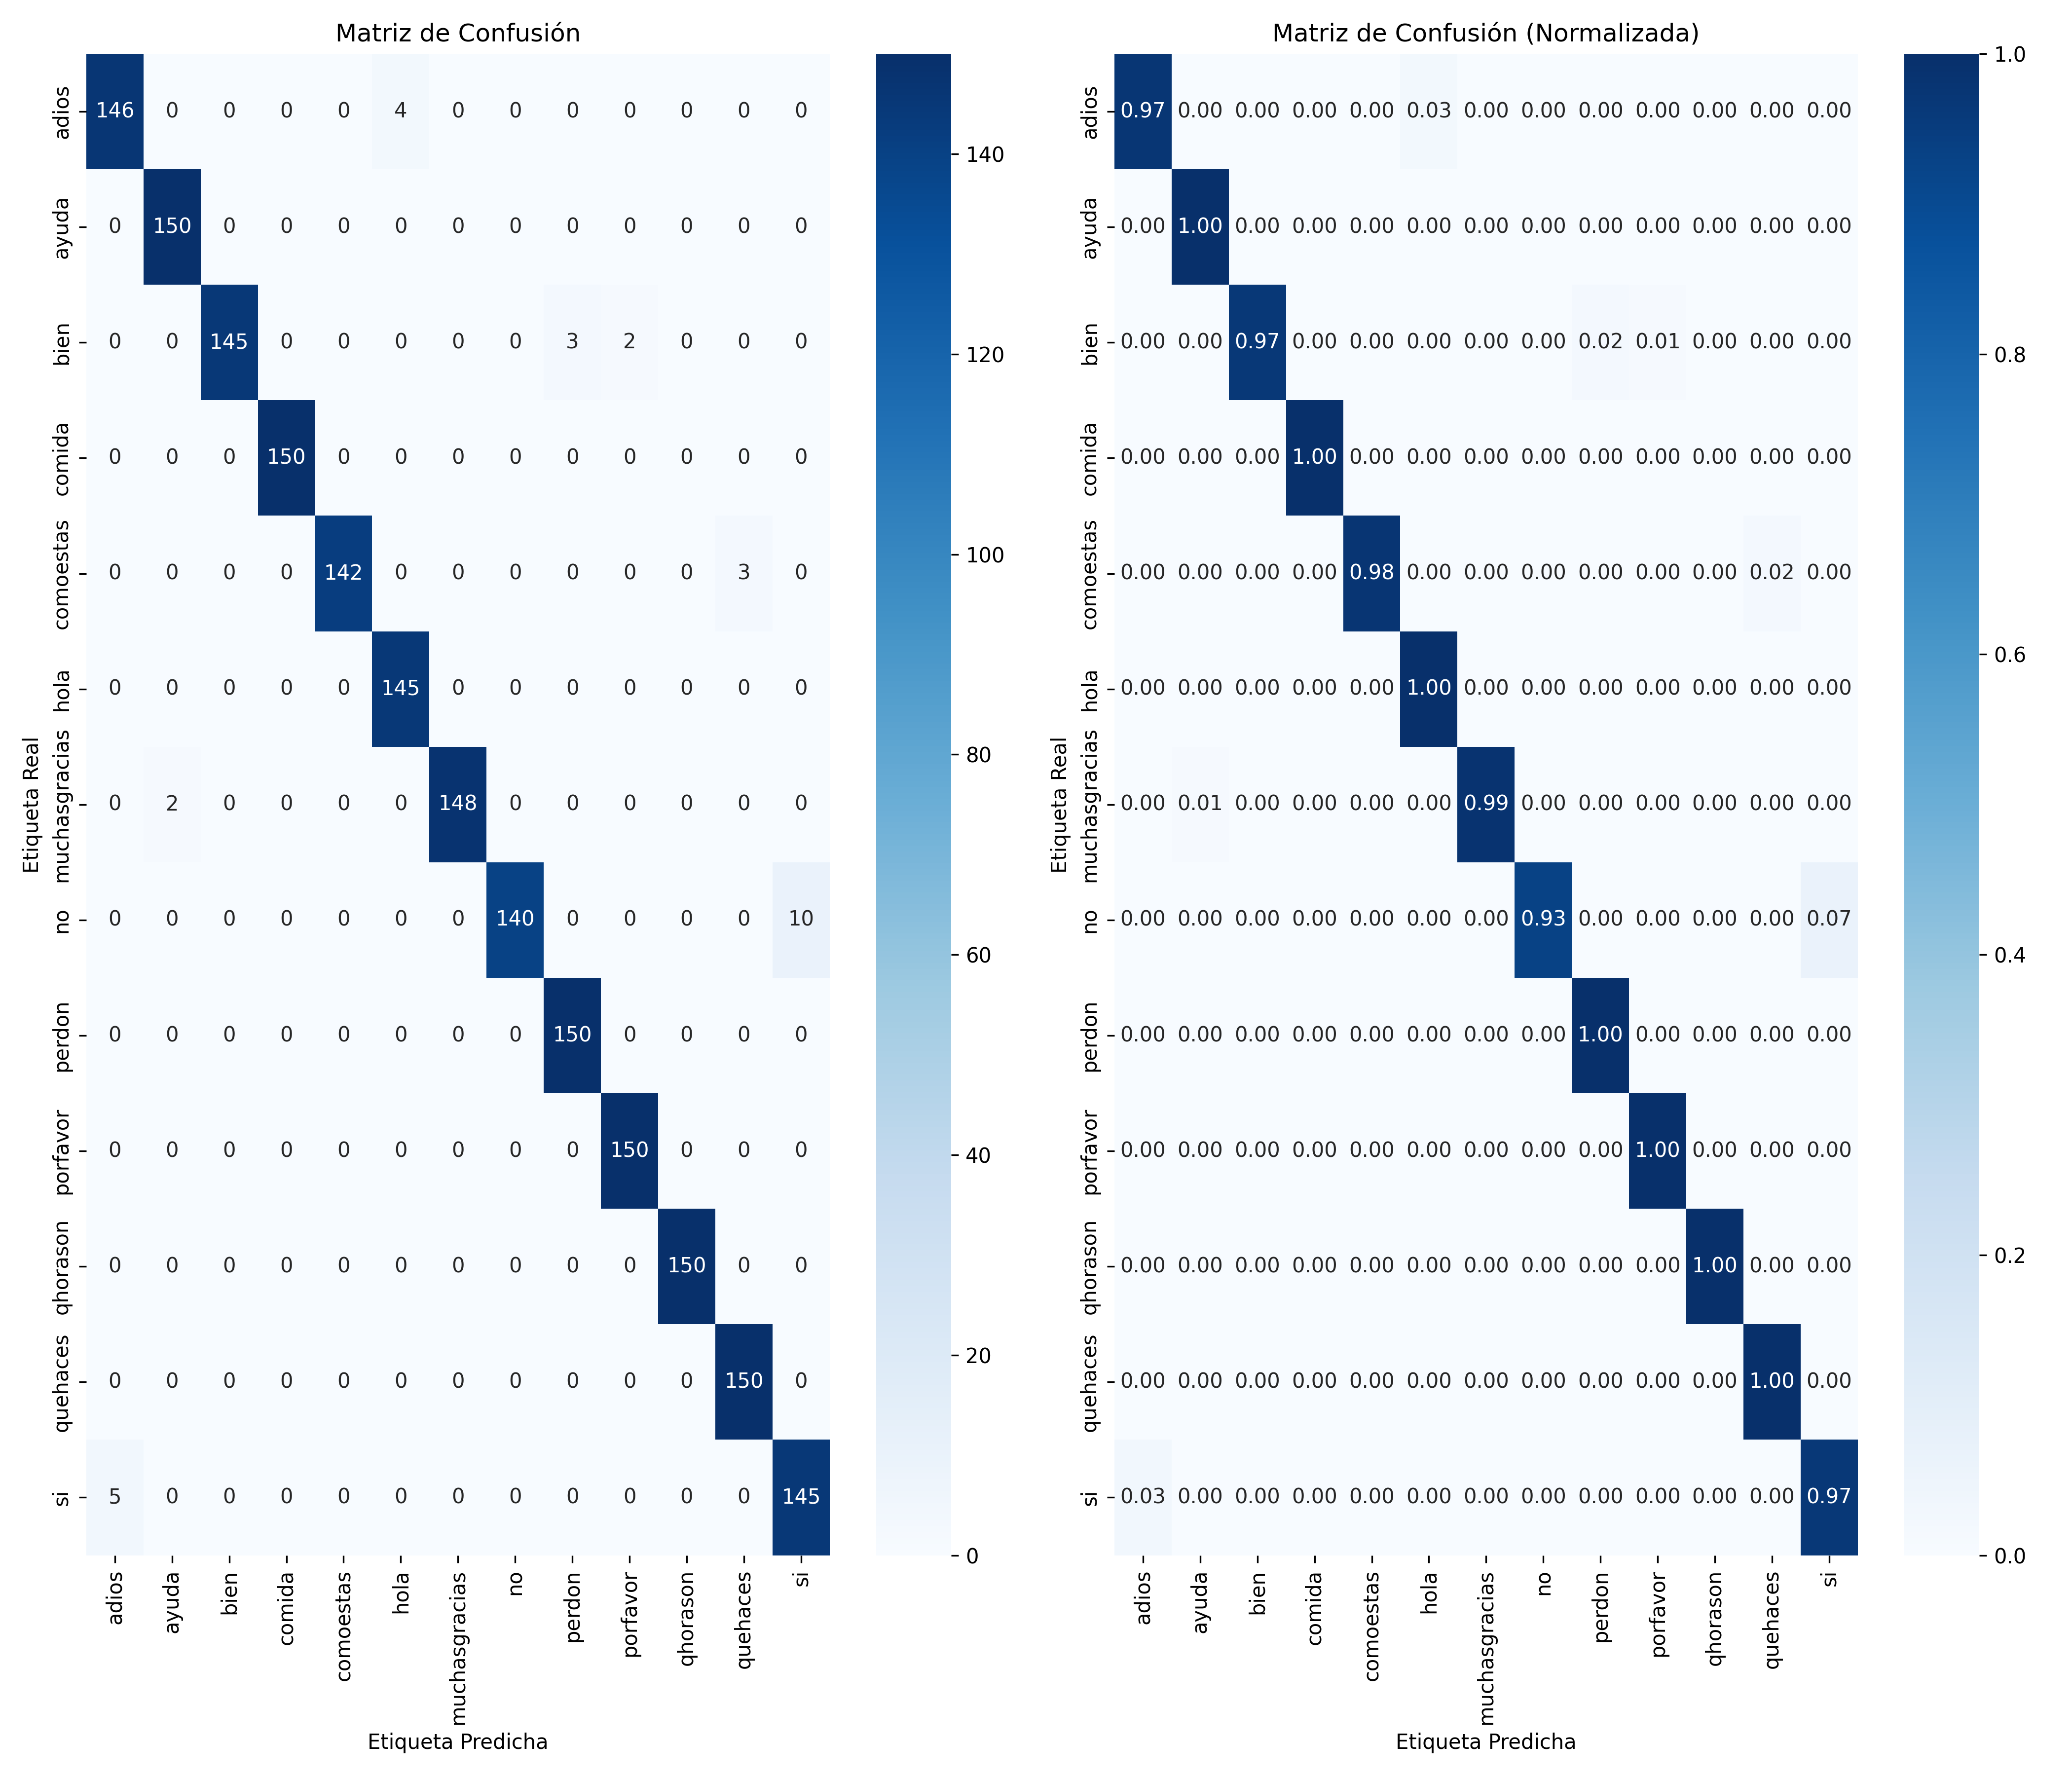

Python code for this plot:
import os
import numpy as np
import tensorflow as tf
import matplotlib.pyplot as plt
import seaborn as sns
from sklearn.metrics import confusion_matrix, classification_report
import cv2
from tqdm import tqdm

# Configurar TensorFlow
try:
    physical_devices = tf.config.list_physical_devices('GPU')
    if physical_devices:
        tf.config.experimental.set_memory_growth(physical_devices[0], True)
        print("Usando aceleración GPU")
    else:
        print("No se encontró GPU, usando CPU")
except Exception as e:
    print(f"Error configurando GPU: {e}")

def cargar_modelo(ruta_modelo='best_model.h5'):
    """
    Carga el modelo previamente entrenado.
    
    Args:
        ruta_modelo: Ruta al archivo del modelo entrenado (.h5)
        
    Returns:
        modelo: Modelo cargado
    """
    print(f"Cargando modelo desde {ruta_modelo}...")
    modelo = tf.keras.models.load_model(ruta_modelo)
    print("Modelo cargado exitosamente")
    return modelo

def cargar_metadatos(ruta_archivo="model_metadata.txt"):
    """
    Carga metadatos del modelo, incluyendo los nombres de las clases.
    
    Args:
        ruta_archivo: Ruta al archivo de metadatos
        
    Returns:
        nombres_clases: Lista de nombres de clases
    """
    nombres_clases = []
    
    try:
        if os.path.exists(ruta_archivo):
            with open(ruta_archivo, 'r') as f:
                lineas = f.readlines()
                
            for linea in lineas:
                if "class_names" in linea:
                    # Extraer lista de nombres de clase
                    valor = linea.split(":", 1)[1].strip()
                    valor = valor.replace("[", "").replace("]", "").replace("'", "").replace('"', "")
                    nombres_clases = [c.strip() for c in valor.split(",")]
                    break
            
            print(f"Clases cargadas: {nombres_clases}")
            return nombres_clases
        else:
            print(f"Archivo {ruta_archivo} no encontrado.")
            # Define clases por defecto si no se puede cargar el archivo
            return ['class_hola', 'class_comoestas', 'class_comida', 'class_quehaces', 'class_bien', 
                    'class_adios', 'class_muchasgracias', 'class_perdon', 'class_porfavor', 
                    'class_si', 'class_no', 'class_ayuda', 'class_qhorason']
    except Exception as e:
        print(f"Error cargando metadatos: {e}")
        return []

def cargar_datos_validacion(dataset_dir, img_size=(128, 128), n_frames=5):
    """
    Carga un conjunto de datos para validación y pruebas.
    
    Args:
        dataset_dir: Ruta al directorio del dataset
        img_size: Tamaño de imagen (ancho, alto)
        n_frames: Número de frames por secuencia
        
    Returns:
        X: Datos de secuencias
        y: Etiquetas
        nombres_clases: Lista de nombres de clases
    """
    print(f"Cargando datos de validación desde {dataset_dir}...")
    
    # Verificar si el directorio existe
    if not os.path.exists(dataset_dir):
        print(f"ERROR: El directorio {dataset_dir} no existe")
        return None, None, []
    
    # Obtener nombres de clases
    nombres_clases = os.listdir(dataset_dir)
    nombres_clases = [d for d in nombres_clases if os.path.isdir(os.path.join(dataset_dir, d))]
    nombres_clases.sort()  # Ordenar para indexación consistente
    
    X = []
    y = []
    
    for idx_clase, nombre_clase in enumerate(tqdm(nombres_clases, desc="Cargando clases")):
        ruta_clase = os.path.join(dataset_dir, nombre_clase)
        
        # Obtener todos los sets (videos)
        sets = os.listdir(ruta_clase)
        sets = [s for s in sets if os.path.isdir(os.path.join(ruta_clase, s))]
        
        for nombre_set in sets:
            ruta_set = os.path.join(ruta_clase, nombre_set)
            
            # Obtener todas las secuencias en este set
            secuencias = os.listdir(ruta_set)
            secuencias = [s for s in secuencias if os.path.isdir(os.path.join(ruta_set, s))]
            
            for nombre_secuencia in secuencias:
                ruta_secuencia = os.path.join(ruta_set, nombre_secuencia)
                
                # Cargar todos los frames en esta secuencia
                frames = []
                archivos_frame = [f for f in os.listdir(ruta_secuencia) if f.endswith('.jpg')]
                archivos_frame.sort(key=lambda x: int(x.split('_')[1].split('.')[0]))  # Ordenar por número de frame
                
                for archivo_frame in archivos_frame:
                    ruta_frame = os.path.join(ruta_secuencia, archivo_frame)
                    img = cv2.imread(ruta_frame)
                    img = cv2.cvtColor(img, cv2.COLOR_BGR2RGB)  # Convertir a RGB
                    img = cv2.resize(img, img_size)
                    frames.append(img)
                
                # Asegurar que tenemos exactamente n_frames
                if len(frames) == n_frames:
                    X.append(frames)
                    y.append(idx_clase)
    
    # Convertir listas a arrays numpy
    X = np.array(X, dtype=np.float32) / 255.0  # Normalizar valores de píxeles
    y = tf.keras.utils.to_categorical(y)  # Codificar etiquetas en one-hot
    
    print(f"Datos cargados: {len(X)} muestras, {len(nombres_clases)} clases")
    return X, y, nombres_clases

def generar_matriz_confusion(modelo, X_test, y_test, nombres_clases):
    """
    Genera y grafica la matriz de confusión.
    
    Args:
        modelo: Modelo entrenado
        X_test: Datos de prueba
        y_test: Etiquetas de prueba (codificadas en one-hot)
        nombres_clases: Lista de nombres de clases
    """
    print("Generando predicciones para la matriz de confusión...")
    y_pred = modelo.predict(X_test, verbose=1)
    
    # Convertir de codificación one-hot a clases
    y_test_clases = np.argmax(y_test, axis=1)
    y_pred_clases = np.argmax(y_pred, axis=1)
    
    # Calcular matriz de confusión
    cm = confusion_matrix(y_test_clases, y_pred_clases)
    
    # Crear nombres más legibles
    etiquetas_clase = [nombre.replace('class_', '') for nombre in nombres_clases]
    
    # Normalizar matriz para mejor visualización
    cm_normalizada = cm.astype('float') / cm.sum(axis=1)[:, np.newaxis]
    
    # Configurar figura
    plt.figure(figsize=(14, 12))
    
    # Matriz sin normalizar
    plt.subplot(1, 2, 1)
    sns.heatmap(cm, annot=True, fmt='d', cmap='Blues', xticklabels=etiquetas_clase, yticklabels=etiquetas_clase)
    plt.title('Matriz de Confusión')
    plt.ylabel('Etiqueta Real')
    plt.xlabel('Etiqueta Predicha')
    
    # Matriz normalizada
    plt.subplot(1, 2, 2)
    sns.heatmap(cm_normalizada, annot=True, fmt='.2f', cmap='Blues', xticklabels=etiquetas_clase, yticklabels=etiquetas_clase)
    plt.title('Matriz de Confusión (Normalizada)')
    plt.ylabel('Etiqueta Real')
    plt.xlabel('Etiqueta Predicha')
    
    plt.tight_layout()
    plt.savefig('matriz_confusion.png', dpi=300)
    plt.show()
    
    # Imprimir reporte de clasificación
    print("\nReporte de Clasificación:")
    print(classification_report(y_test_clases, y_pred_clases, target_names=etiquetas_clase))
    
    # Calcular precisión general
    precision = np.mean(y_test_clases == y_pred_clases)
    print(f"\nPrecisión general: {precision:.4f}")

if __name__ == "__main__":
    # Ruta al directorio del dataset
    dataset_dir = "../data/dataset"
    
    # Ruta al modelo entrenado
    ruta_modelo = "best_model.h5"
    
    # Verificar si existe el modelo
    if not os.path.exists(ruta_modelo):
        print(f"ERROR: No se encontró el modelo en {ruta_modelo}")
        # Buscar archivos .h5 en el directorio actual
        archivos_h5 = [f for f in os.listdir('.') if f.endswith('.h5')]
        if archivos_h5:
            ruta_modelo = archivos_h5[0]
            print(f"Se usará el modelo: {ruta_modelo}")
        else:
            print("No se encontraron modelos .h5 en el directorio actual.")
            print("Por favor, especifica la ruta correcta del modelo.")
            exit(1)
    
    # Cargar modelo previamente entrenado
    modelo = cargar_modelo(ruta_modelo)
    
    # Cargar metadatos (nombres de clases)
    nombres_clases = cargar_metadatos()
    
    # Si no se pudieron cargar nombres de clases, intentar inferirlos del dataset
    if not nombres_clases:
        print("No se pudieron cargar nombres de clases desde metadatos.")
        print("Intentando inferir nombres desde la estructura del dataset...")
        _, _, nombres_clases = cargar_datos_validacion(dataset_dir, max_samples=1)
    
    # Cargar datos para evaluación
    X_test, y_test, _ = cargar_datos_validacion(dataset_dir)
    
    if X_test is not None and y_test is not None:
        # Generar y mostrar matriz de confusión
        generar_matriz_confusion(modelo, X_test, y_test, nombres_clases)
    else:
        print("No se pudieron cargar los datos para evaluación.")